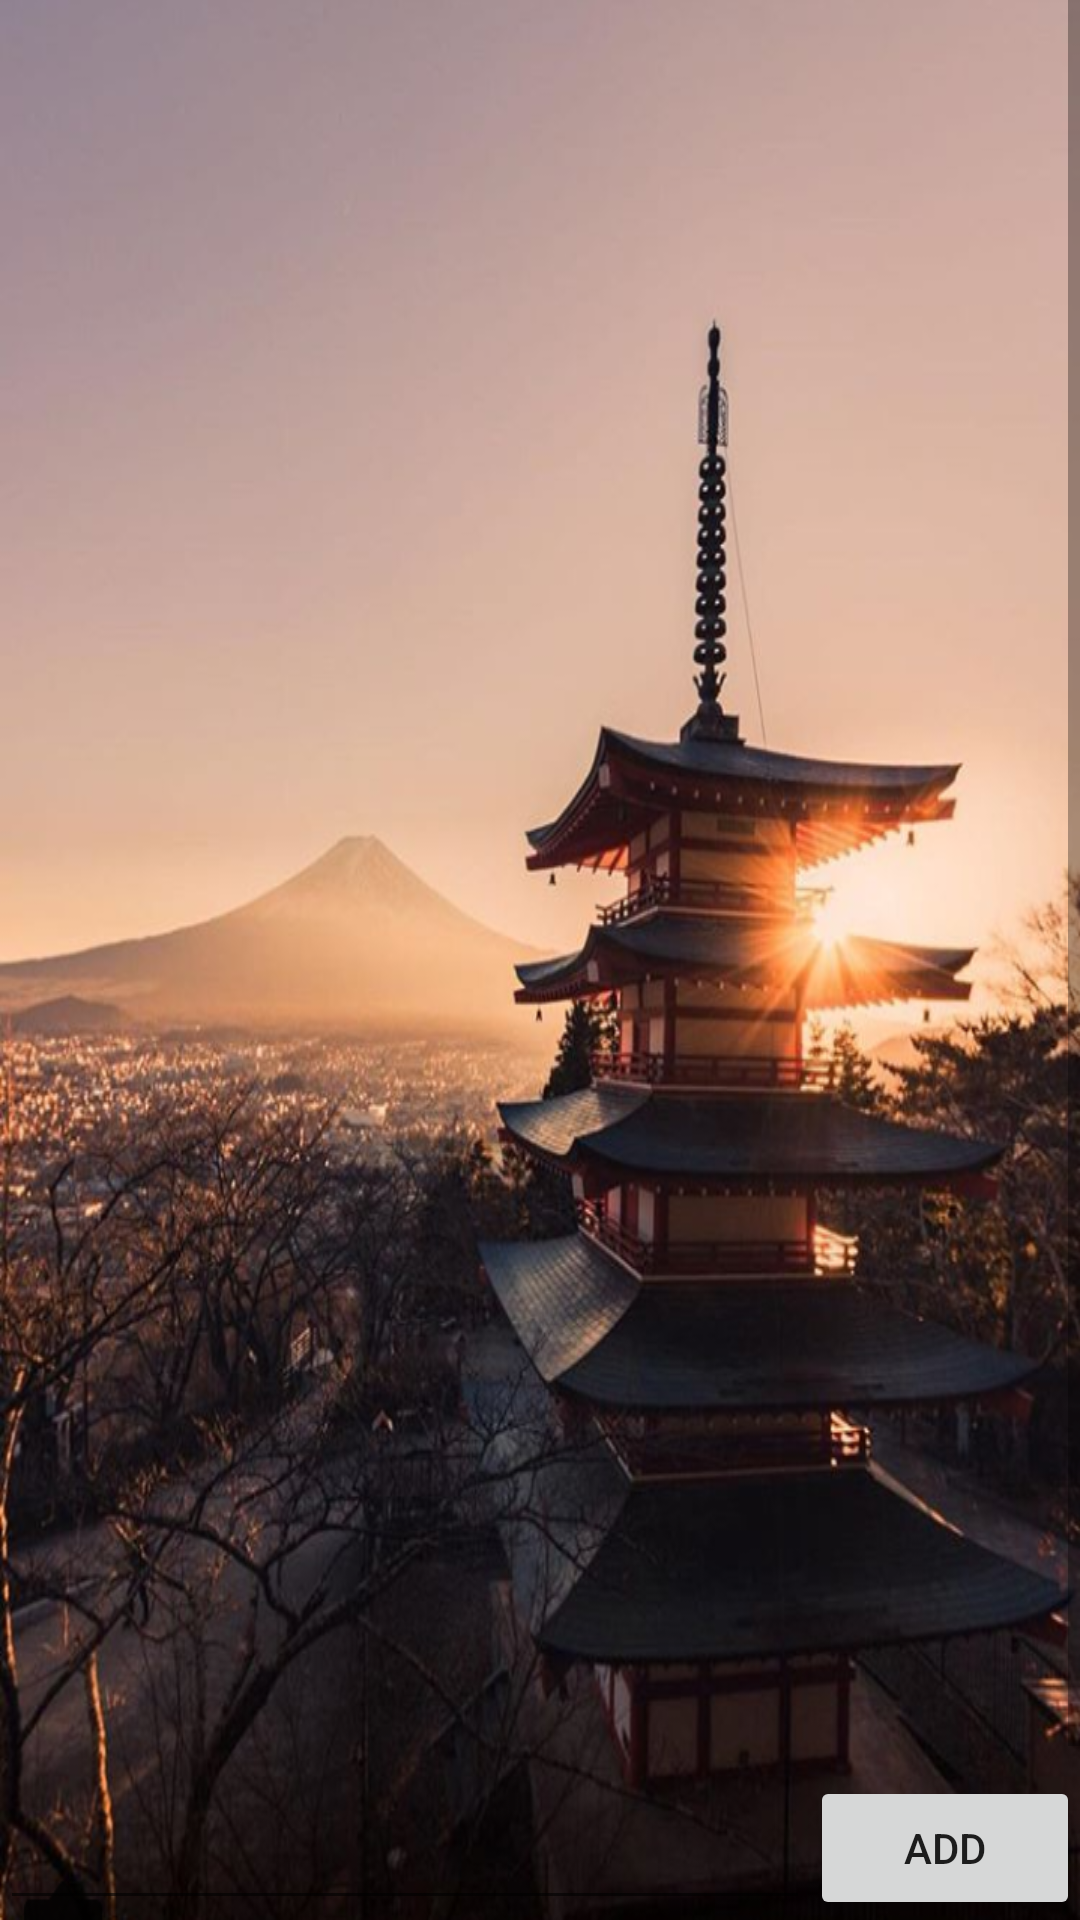

Here is an Android app screen rendered from its layout file. Give the layout XML and the strings, colors and styles it references.
<!-- AndroidManifest.xml: application theme AppTheme -->
<!-- res/layout/allwishl.xml -->
<?xml version="1.0" encoding="utf-8"?>
<android.support.constraint.ConstraintLayout
    xmlns:android="http://schemas.android.com/apk/res/android" android:layout_width="match_parent"
    android:layout_height="match_parent">
<LinearLayout
    android:layout_width="match_parent"
    android:layout_height="match_parent"
    android:orientation="vertical"
    android:id="@+id/hidekey"
    android:focusable="true"
    android:focusableInTouchMode="true"
    android:background="@drawable/background">
    <ScrollView
        android:layout_width="match_parent"
        android:layout_height="0dp"
        android:layout_weight="1"
        android:fillViewport="true"
        >
        <ListView
            android:layout_width="match_parent"
            android:layout_height="wrap_content"
            android:id="@+id/allwish_view"
            android:layout_marginTop="10dp">

        </ListView>
    </ScrollView>
    <LinearLayout
        android:layout_width="match_parent"
        android:layout_height="wrap_content"
        >
        <EditText
            android:layout_width="0px"
            android:layout_weight="3"
            android:layout_height="match_parent"
            android:id="@+id/edit_allwish"
            />
        <Button
            android:layout_width="0px"
            android:layout_weight="1"
            android:layout_height="match_parent"
            android:text="Add"
            android:onClick="insertallwish"/>
    </LinearLayout>
</LinearLayout>
</android.support.constraint.ConstraintLayout>
<!-- resources referenced by this layout -->
<resources>
  <!-- drawable background: png bitmap (drawable, 596722 bytes) -->
  <style name="AppTheme" parent="Theme.AppCompat.Light.DarkActionBar">
          
         
          <item name="colorPrimary">@color/colorPrimary</item>
          <item name="colorPrimaryDark">@color/colorPrimaryDark</item>
          <item name="colorAccent">@color/colorAccent</item>
      </style>
  <color name="colorPrimary">#3F51B5</color>
  <color name="colorPrimaryDark">#303F9F</color>
  <color name="colorAccent">#FF4081</color>
</resources>
